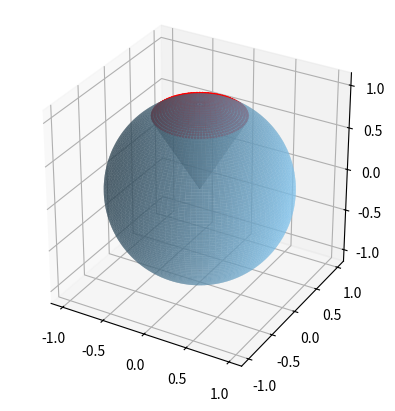

Write Python code to recreate this figure.
import numpy as np
import matplotlib.pyplot as plt
from mpl_toolkits.mplot3d import Axes3D
import sympy as sp

# Parámetros de la esfera y el cono
radius = 1
theta_cone = np.pi/6   # Ángulo theta respecto al eje Z (30 grados en este caso)
solid_angle = 2 * np.pi * (1 - np.cos(theta_cone))

# Convertir el resultado en múltiplos de π
solid_angle_pi = solid_angle / np.pi

# Simplificar la fracción y mostrar el resultado en múltiplos de π
fraction = sp.Rational(solid_angle_pi).limit_denominator(100)
print("Ángulo sólido subtendido por el cono:", fraction, "π estereorradianes")


##########################################################################################

#print("Ángulo sólido subtendido por el cono:", solid_angle, "estereorradianes")
# Coordenadas esféricas
phi = np.linspace(0, 2 * np.pi, 100)
theta = np.linspace(0, np.pi, 100)
phi, theta = np.meshgrid(phi, theta)

# Coordenadas cartesianas de la esfera
x = radius * np.sin(theta) * np.cos(phi)
y = radius * np.sin(theta) * np.sin(phi)
z = radius * np.cos(theta)

# Coordenadas cilíndricas para el cono
r_cone = np.linspace(0, radius, 100)
cone_phi = np.linspace(0, 2 * np.pi, 100)
r_cone, cone_phi = np.meshgrid(r_cone, cone_phi)

# Coordenadas cartesianas del cono
cone_x = r_cone * np.sin(theta_cone) * np.cos(cone_phi)
cone_y = r_cone * np.sin(theta_cone) * np.sin(cone_phi)
cone_z = r_cone * np.cos(theta_cone)

# Crear y configurar la figura y el objeto Axes3D
fig = plt.figure()
ax = fig.add_subplot(111, projection='3d')
ax.set_box_aspect([1, 1, 1])  # Establecer la misma escala en todos los ejes

# Dibujar la esfera con un color azul suave y cierta transparencia
ax.plot_surface(x, y, z, color='lightskyblue', alpha=0.6, rstride=1, cstride=1)

# Dibujar el cono con color gris y cierta transparencia
ax.plot_surface(cone_x, cone_y, cone_z, color='gray', alpha=0.3, rstride=1, cstride=1)

# Máscara para el área intersectada por el cono
mask = theta <= theta_cone

# Coordenadas cartesianas de la intersección
x_intersect = x[mask]
y_intersect = y[mask]
z_intersect = z[mask]

# Dibujar la intersección en color rojo
ax.scatter(x_intersect, y_intersect, z_intersect, color='red', s=1, alpha=1)

# Mostrar el gráfico
plt.show()
